Run: headless pygame with SDL's dummy video driver; simulated clock (each Clock.tick advances the game by its frame time, no real sleeping); random seed 0; keys injected as events and as key.get_pressed() state; no mouse input.
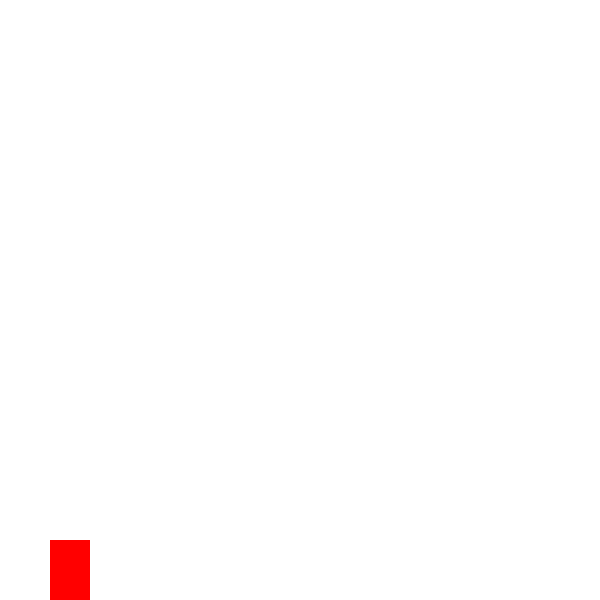
Frame 1 of 4 · flips 1–60 · no input
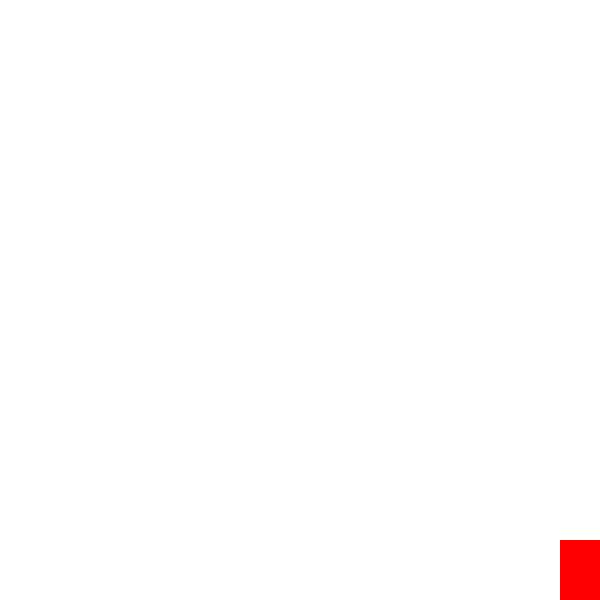
Frame 2 of 4 · flips 61–180 · tapped SPACE, RETURN · held RIGHT (→), D
Frame 3 of 4 · flips 181–300 · held DOWN (↓), S · screen unchanged from frame 2, image omitted
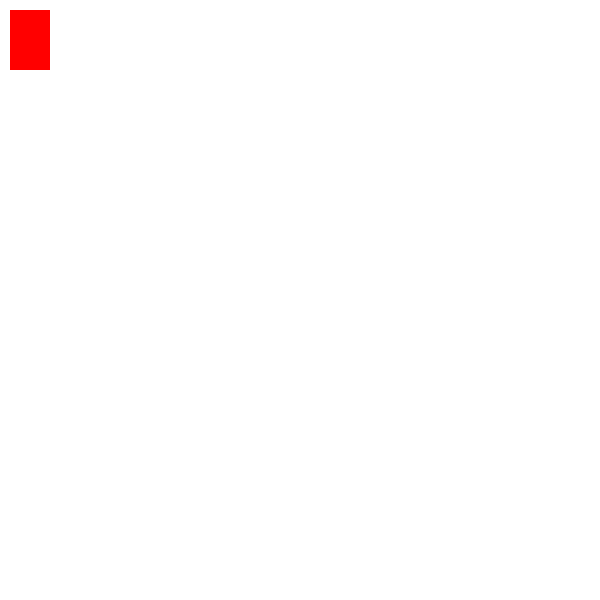
Frame 4 of 4 · flips 301–420 · held LEFT (←), A, UP (↑), W

The pygame program that drew these frames:

import pygame

pygame.init()

screen = pygame.display.set_mode((600, 600))
pygame.display.set_caption("My first game")

x = 50
y = 540
width = 40
height = 60
vel = 10
run = True
isJump = False
jumpCount = 10

screen.fill((255, 255, 255))
pygame.draw.rect(screen, (255, 0, 0), (x, y, width, height))
pygame.display.update()

while run:
    pygame.time.delay(10)
    for event in  pygame.event.get():
        if event.type == pygame.QUIT:
            run = False

    keys = pygame.key.get_pressed()
    if keys[pygame.K_RIGHT] and x < 600 - width:
        x += vel
    if keys[pygame.K_LEFT] and x > vel:
        x -= vel
    if not isJump:
        if keys[pygame.K_UP] and  y > vel:
            y -= vel
        if keys[pygame.K_DOWN] and y < 600 - height:
            y += vel
        if keys[pygame.K_SPACE]:
            isJump = True
    else:
        if jumpCount >= -10:
            neg = 1
            if jumpCount < 0:
                neg = -1
            y -= (jumpCount ** 2) * 0.5 * neg
            jumpCount -= 1
        else:
            isJump = False
            jumpCount = 10

    screen.fill((255, 255, 255))
    pygame.draw.rect(screen, (255, 0, 0), (x, y, width, height))
    pygame.display.update()


pygame.quit()
